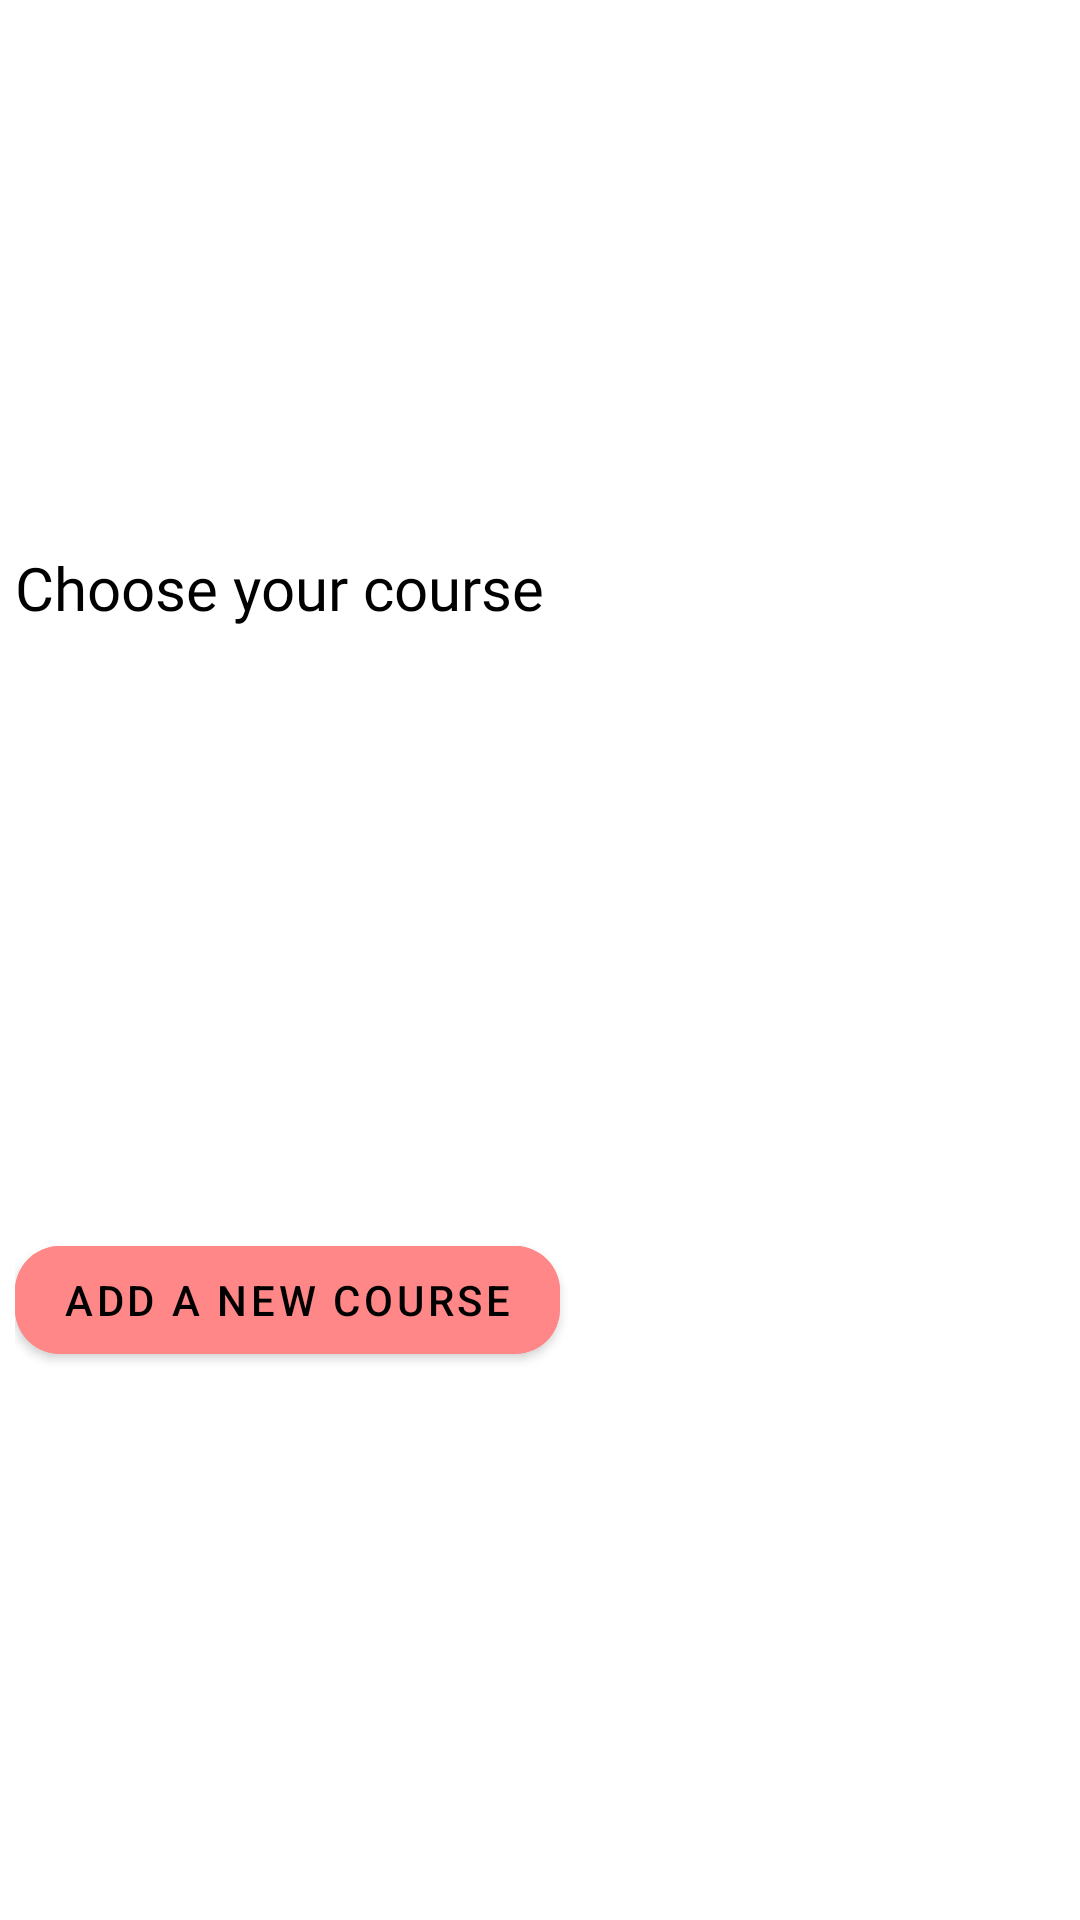

This screen was rendered from an Android layout file. Write that file and the resources it references.
<!-- AndroidManifest.xml: application theme Theme.MyPlans -->
<!-- res/layout/custom_dialog_class.xml -->
<?xml version="1.0" encoding="utf-8"?>
<RelativeLayout xmlns:android="http://schemas.android.com/apk/res/android"
    xmlns:app="http://schemas.android.com/apk/res-auto"
    xmlns:tools="http://schemas.android.com/tools"
    android:layout_width="match_parent"
    android:layout_height="wrap_content"
    android:gravity="center"
    android:orientation="vertical"
    android:padding="5dp">

    <TextView
        android:id="@+id/title"
        android:layout_width="match_parent"
        android:layout_height="wrap_content"
        android:fontFamily="@font/avenir_regular"
        android:text="@string/choose_your_course"
        android:textColor="@color/black"
        android:textSize="20sp" />

    <ListView
        android:id="@+id/ListView"
        android:layout_width="match_parent"
        android:layout_height="200dp"
        android:layout_below="@+id/title"
        android:layout_gravity="center_horizontal"
        tools:listitem="@layout/card_cell_add_course" />

    <Button
        android:id="@+id/btAddCourse"
        android:layout_width="wrap_content"
        android:layout_height="wrap_content"
        android:layout_below="@id/ListView"
        android:layout_gravity="center_horizontal"
        android:backgroundTint="@color/pink"
        android:drawableEnd="@drawable/ic_baseline_add_24"
        android:text="@string/add_a_new_course"
        app:cornerRadius="15dp" />

</RelativeLayout>
<!-- res/layout/card_cell_add_course.xml (included above) -->
<?xml version="1.0" encoding="utf-8"?>
<androidx.cardview.widget.CardView xmlns:android="http://schemas.android.com/apk/res/android"
    xmlns:app="http://schemas.android.com/apk/res-auto"
    android:layout_width="match_parent"
    android:layout_height="wrap_content"
    android:layout_margin="2dp"
    app:cardElevation="6dp">

    <TextView
        android:id="@+id/tvCourse"
        android:layout_width="match_parent"
        android:layout_height="wrap_content"
        android:fontFamily="@font/avenir_regular"
        android:gravity="center"
        android:padding="5dp"
        android:text="text"
        android:textSize="16sp"
        android:textColor="@color/black" />
</androidx.cardview.widget.CardView>
<!-- resources referenced by this layout -->
<resources>
  <color name="black">#FF000000</color>
  <color name="pink">#ff8787</color>
  <string name="add_a_new_course">Add a new course</string>
  <string name="choose_your_course">Choose your course</string>
  <style name="Theme.MyPlans" parent="Theme.MaterialComponents.DayNight.DarkActionBar">
          
          <item name="colorPrimary">@color/white</item>
          <item name="colorPrimaryVariant">@color/blue</item>
          <item name="colorOnPrimary">@color/black</item>
          
          <item name="colorSecondary">@color/blue</item>
          <item name="colorSecondaryVariant">@color/teal_700</item>
          <item name="colorOnSecondary">@color/black</item>
          <item name="android:textColorSecondary">@color/black</item>
          
          <item name="android:statusBarColor" tools:targetApi="l">?attr/colorPrimaryVariant</item>
          
      </style>
  <color name="white">#FFFFFFFF</color>
  <color name="blue">#4C6ef5</color>
  <color name="teal_700">#FF018786</color>
</resources>
